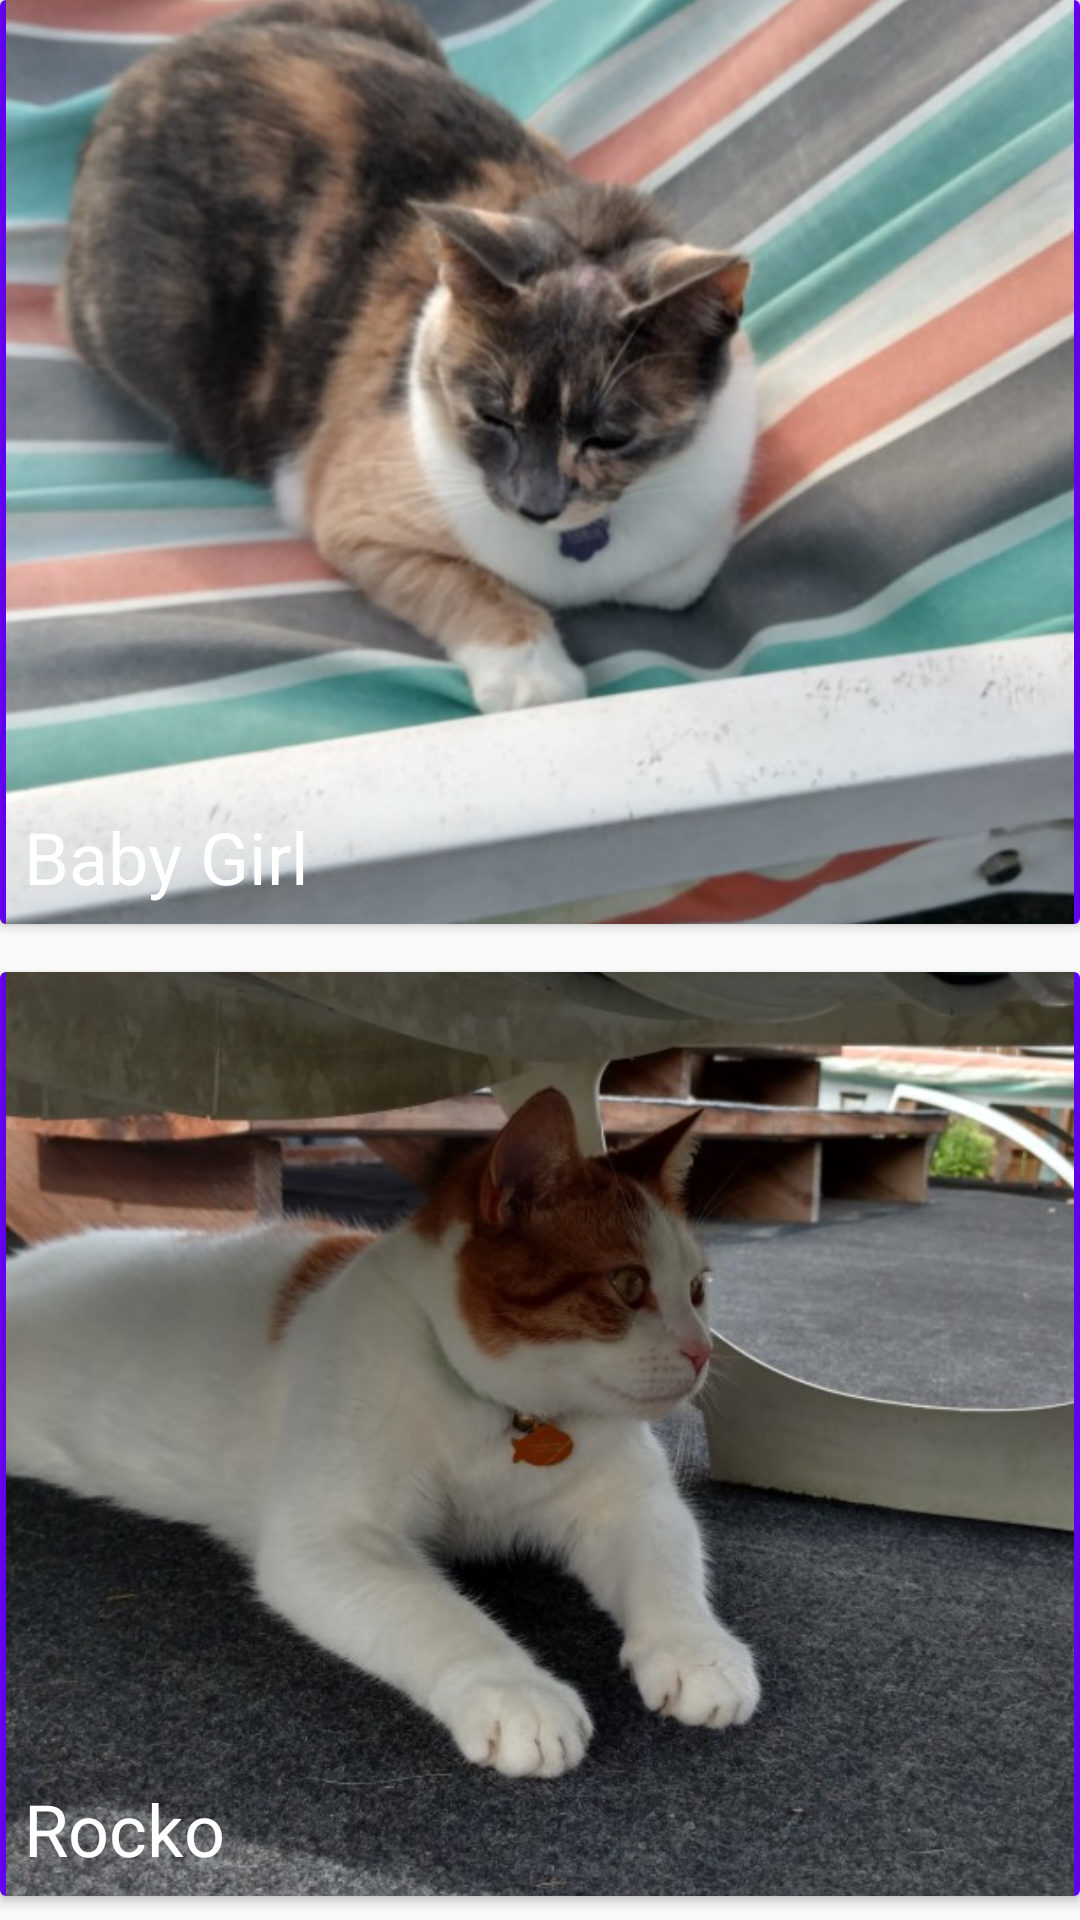

Layout XML and referenced resources for this Android screen:
<!-- AndroidManifest.xml: application theme AppTheme -->
<!-- res/layout/content_main.xml -->
<?xml version="1.0" encoding="utf-8"?>
<LinearLayout
    xmlns:android="http://schemas.android.com/apk/res/android"
    xmlns:app="http://schemas.android.com/apk/res-auto"
    xmlns:tools="http://schemas.android.com/tools"
    xmlns:card_view="http://schemas.android.com/apk/res-auto"
    android:id="@+id/cardsContainer"
    android:layout_width="match_parent"
    android:layout_height="match_parent"
    android:layout_marginTop="16dp"
    android:layout_marginRight="8dp"
    android:layout_marginBottom="8dp"
    android:layout_marginLeft="8dp"
    android:orientation="vertical"
    app:layout_behavior="@string/appbar_scrolling_view_behavior"
    tools:context="com.example.bearg.designmaterial.MainActivity"
    tools:showIn="@layout/app_bar_main">

    <android.support.v7.widget.CardView
        android:id="@+id/babygirlCard"
        android:layout_width="match_parent"
        android:layout_height="0dp"
        android:layout_marginBottom="16dp"
        android:layout_weight="1"
        card_view:cardElevation="2dp"
        card_view:cardCornerRadius="2dp"
        android:clickable="true"
        android:foreground="?android:attr/selectableItemBackground"
        >

        <ImageView
            android:id="@+id/babyGirlImage"
            android:transitionName="@string/transition_image_view_name"
            android:layout_width="match_parent"
            android:layout_height="match_parent"
            android:src="@drawable/babygirl2"
            android:padding="2dp"
            android:background="?attr/colorPrimary"
            android:scaleType="centerCrop"
            android:adjustViewBounds="true"/>

        <LinearLayout
            android:id="@+id/babygirlNameHolder"
            android:layout_width="match_parent"
            android:layout_height="45dp"
            android:layout_gravity="bottom"
            android:orientation="horizontal"
            >

        <TextView
            android:id="@+id/babyGirlNameText"
            android:layout_width="match_parent"
            android:layout_height="wrap_content"
            android:layout_gravity="center_vertical"
            android:gravity="left"
            android:paddingLeft="8dp"
            android:text="Baby Girl"
            android:textColor="@android:color/white"
            android:textAppearance="@style/TextAppearance.AppCompat.Headline"/>

        </LinearLayout>


    </android.support.v7.widget.CardView>

    <android.support.v7.widget.CardView
        android:id="@+id/rockoCard"
        android:layout_width="match_parent"
        android:layout_height="0dp"
        android:layout_weight="1"
        android:layout_marginBottom="8dp"
        card_view:cardElevation="2dp"
        card_view:cardCornerRadius="2dp"
        android:clickable="true"
        android:foreground="?android:attr/selectableItemBackground">

        <ImageView
            android:id="@+id/rockoImage"
            android:transitionName="@string/transition_image_view_name"
            android:layout_width="match_parent"
            android:layout_height="match_parent"
            android:padding="2dp"
            android:background="?attr/colorPrimary"
            android:src="@drawable/rocko2"
            android:scaleType="centerCrop" />

        <LinearLayout
            android:id="@+id/rockoNameHolder"
            android:layout_width="match_parent"
            android:layout_height="45dp"
            android:layout_gravity="bottom"
            android:orientation="horizontal"
            >

            <TextView
                android:id="@+id/rockoNameText"
                android:layout_width="match_parent"
                android:layout_height="wrap_content"
                android:layout_gravity="center_vertical"
                android:gravity="left"
                android:paddingLeft="8dp"
                android:text="Rocko"
                android:textColor="@android:color/white"
                android:textAppearance="@style/TextAppearance.AppCompat.Headline"/>

        </LinearLayout>

    </android.support.v7.widget.CardView>

</LinearLayout>
<!-- res/layout/app_bar_main.xml (included above) -->
<?xml version="1.0" encoding="utf-8"?>
<android.support.design.widget.CoordinatorLayout
    xmlns:android="http://schemas.android.com/apk/res/android"
    xmlns:app="http://schemas.android.com/apk/res-auto"
    xmlns:tools="http://schemas.android.com/tools"
    android:layout_width="match_parent"
    android:layout_height="match_parent"
    android:fitsSystemWindows="true"
    tools:context="com.example.bearg.designmaterial.MainActivity">

    <android.support.design.widget.AppBarLayout
        android:layout_width="match_parent"
        android:layout_height="wrap_content"
        android:theme="@style/ThemeOverlay.AppCompat.Dark.ActionBar">

        <android.support.v7.widget.Toolbar
            android:id="@+id/toolbar"
            android:layout_width="match_parent"
            android:layout_height="?attr/actionBarSize"
            android:background="?attr/colorPrimary"
            app:popupTheme="@style/ThemeOverlay.AppCompat.Light" />

    </android.support.design.widget.AppBarLayout>

    <include layout="@layout/content_main"/>

</android.support.design.widget.CoordinatorLayout>
<!-- resources referenced by this layout -->
<resources>
  <!-- drawable babygirl2: jpg bitmap (drawable-hdpi, 40406 bytes) -->
  <!-- drawable rocko2: jpg bitmap (drawable-hdpi, 42571 bytes) -->
  <string name="transition_image_view_name">tCatImageView</string>
  <style name="AppTheme" parent="Theme.AppCompat.Light.NoActionBar">
          
          <item name="colorPrimary">@color/colorPrimary</item>
          <item name="colorPrimaryDark">@color/colorPrimaryDark</item>
          <item name="colorAccent">@color/colorAccent</item>
  
      </style>
  <!-- not gathered from this repository: default colours our renderer supplied (Android Studio template values) -->
  <color name="colorPrimary">#FF6200EE</color>
  <color name="colorPrimaryDark">#FF3700B3</color>
  <color name="colorAccent">#FF03DAC5</color>
</resources>
